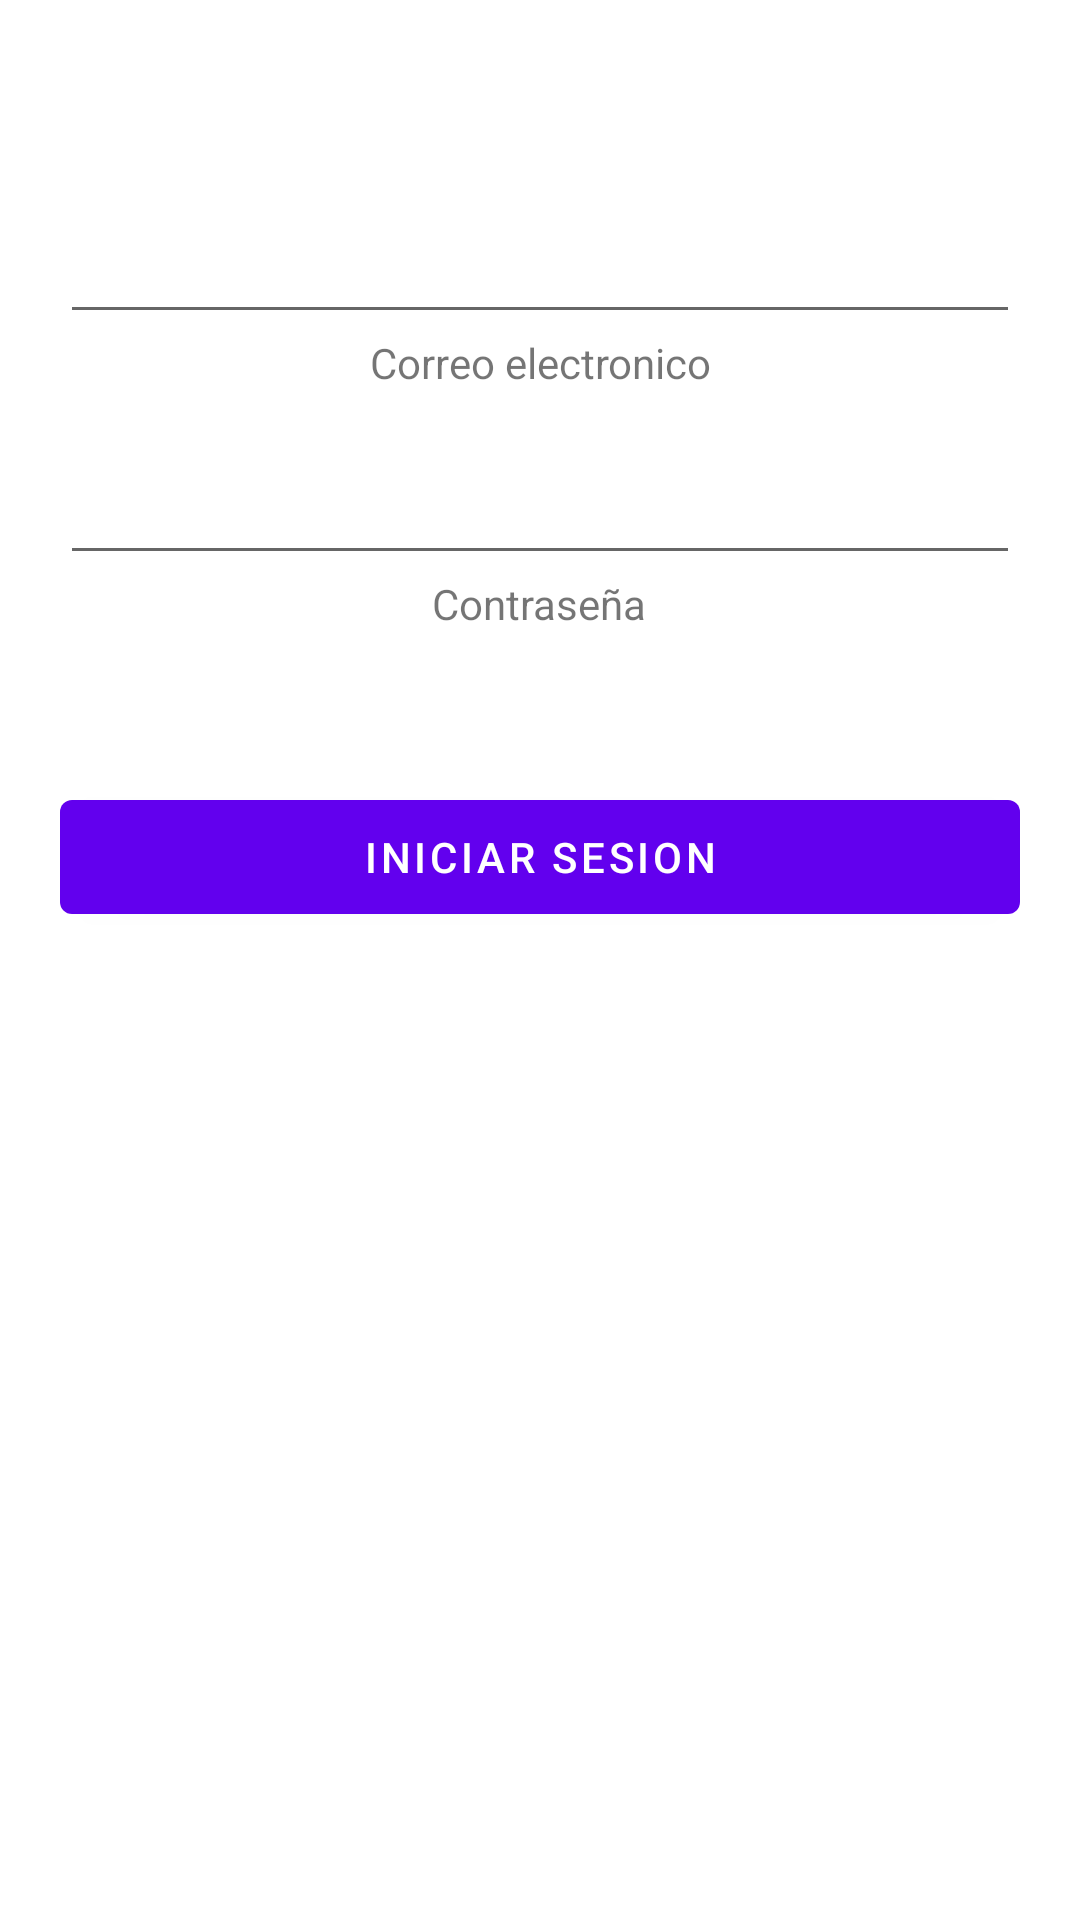

Reconstruct the res/layout file that produces this screen, plus the resources it refers to.
<!-- AndroidManifest.xml: fallback theme Theme.MaterialComponents.DayNight.NoActionBar -->
<!-- res/layout/fragment_login.xml -->
<?xml version="1.0" encoding="utf-8"?>
<LinearLayout xmlns:android="http://schemas.android.com/apk/res/android"
    xmlns:app="http://schemas.android.com/apk/res-auto"
    xmlns:tools="http://schemas.android.com/tools"
    android:orientation="vertical"
    android:padding="20dp"
    android:layout_width="match_parent"
    android:layout_height="match_parent"
    tools:context=".Activities.AccountActivity">

    <EditText
        android:id="@+id/user_edtxt"
        android:layout_width="match_parent"
        android:layout_height="wrap_content"
        android:layout_marginTop="50dp"/>
    <TextView
        android:layout_width="wrap_content"
        android:layout_height="wrap_content"
        android:layout_gravity="center"
        android:textAlignment="center"
        android:text="@string/email_text" />


    <EditText
        android:id="@+id/pass_edtxt"
        android:layout_width="match_parent"
        android:layout_height="wrap_content"
        android:inputType="textPassword"
        android:layout_marginTop="20dp"/>
    <TextView
        android:layout_width="wrap_content"
        android:layout_height="wrap_content"
        android:layout_gravity="center"
        android:textAlignment="center"
        android:text="@string/pass_text" />

    <Button
        android:id="@+id/login_btn"
        android:layout_width="match_parent"
        android:layout_height="50dp"
        android:layout_marginTop="50dp"
        android:text="@string/login" />

</LinearLayout>
<!-- resources referenced by this layout -->
<resources>
  <string name="email_text">Correo electronico</string>
  <string name="login">Iniciar sesion</string>
  <string name="pass_text">Contraseña</string>
</resources>
